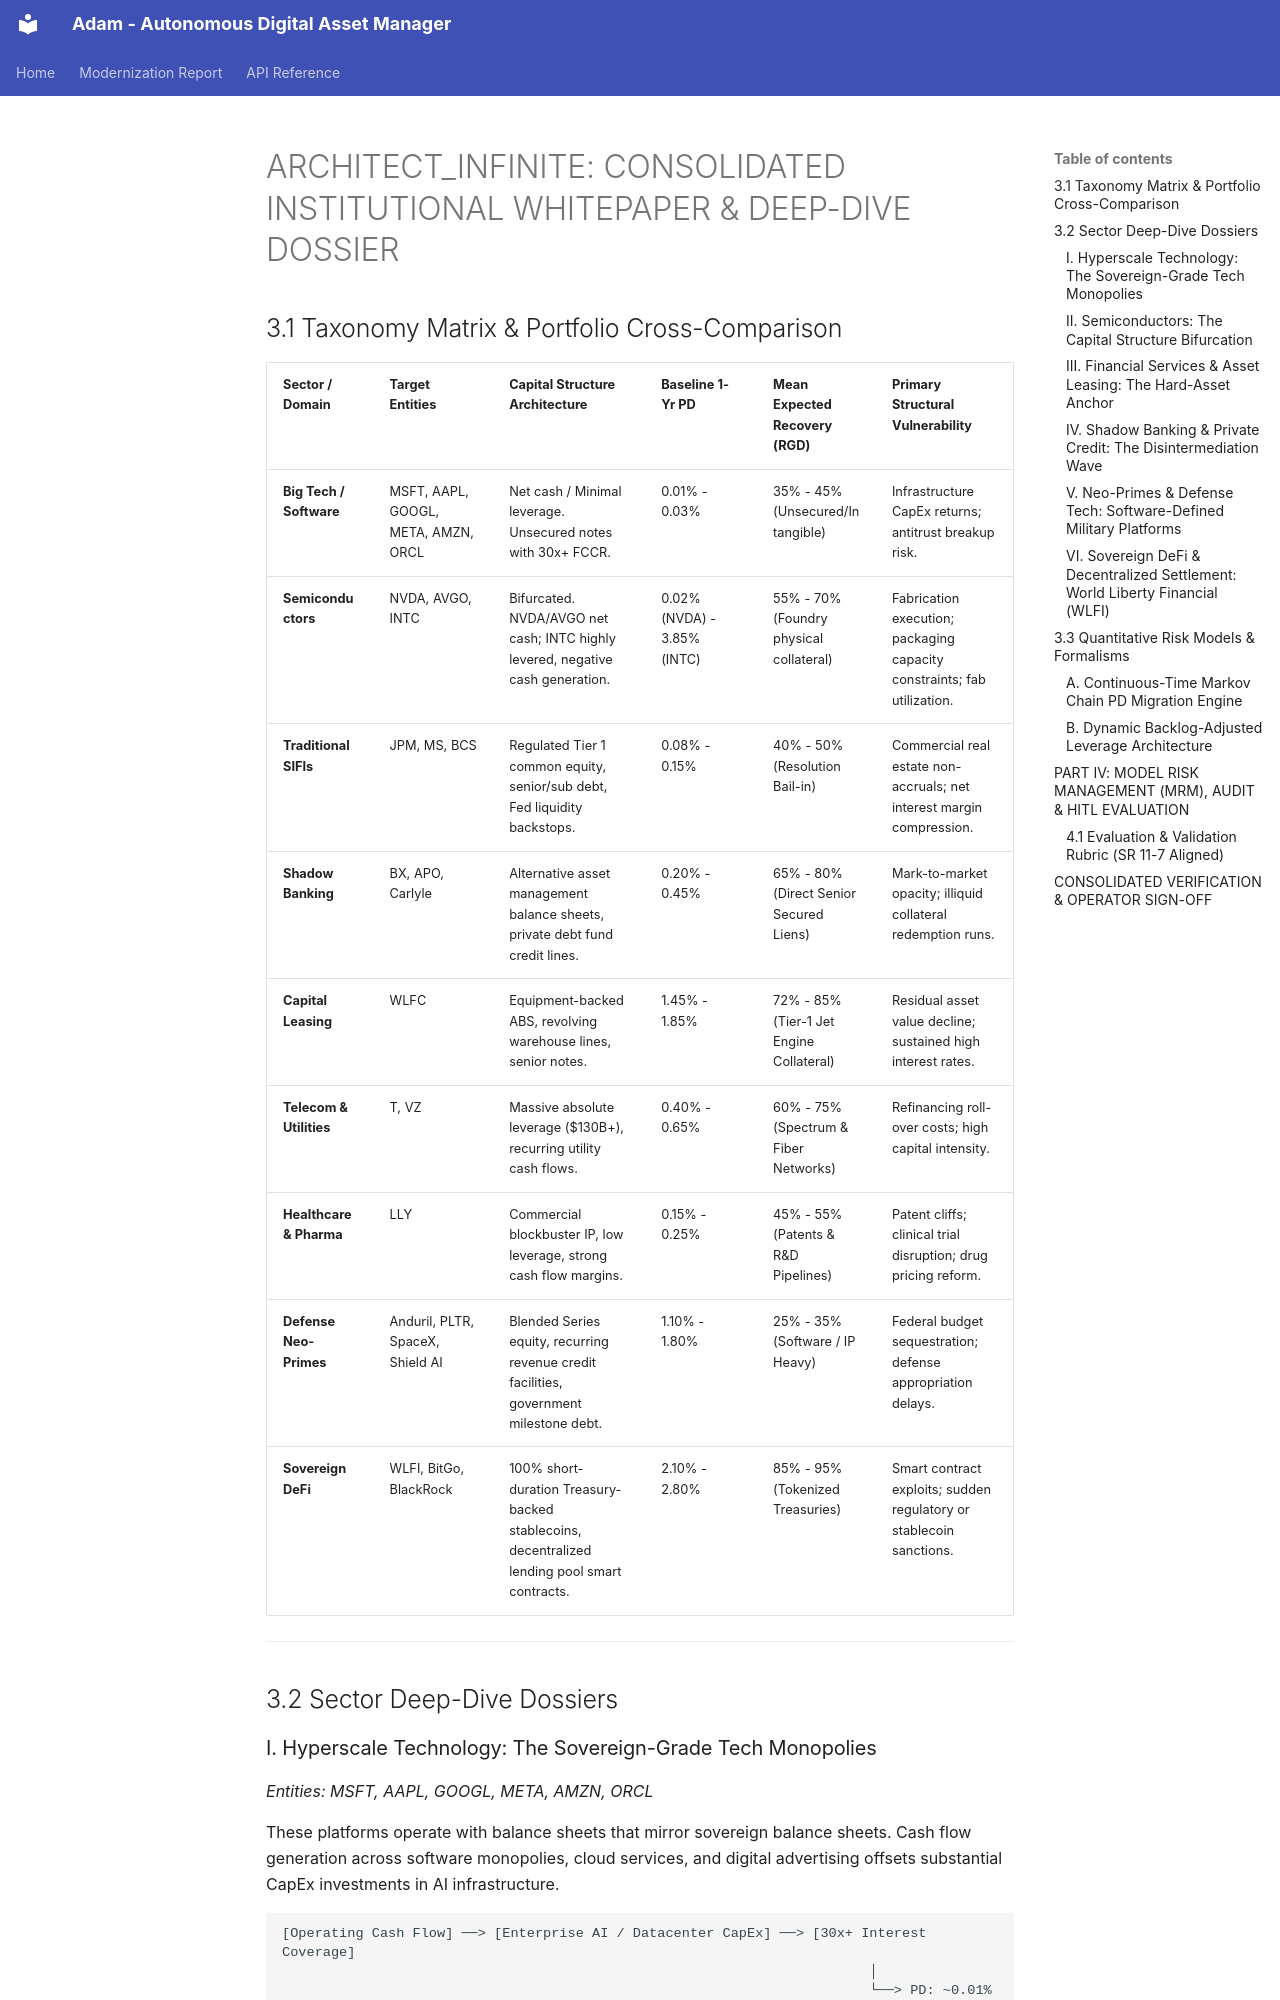

repository: adamvangrover/adam · page: architect_infinite/WHITEPAPER/index.html · generator: mkdocs

# ARCHITECT_INFINITE: CONSOLIDATED INSTITUTIONAL WHITEPAPER & DEEP-DIVE DOSSIER

## 3.1 Taxonomy Matrix & Portfolio Cross-Comparison

| Sector / Domain | Target Entities | Capital Structure Architecture | Baseline 1-Yr PD | Mean Expected Recovery (RGD) | Primary Structural Vulnerability |
| --- | --- | --- | --- | --- | --- |
| **Big Tech / Software** | MSFT, AAPL, GOOGL, META, AMZN, ORCL | Net cash / Minimal leverage. Unsecured notes with 30x+ FCCR. | 0.01% - 0.03% | 35% - 45% (Unsecured/Intangible) | Infrastructure CapEx returns; antitrust breakup risk. |
| **Semiconductors** | NVDA, AVGO, INTC | Bifurcated. NVDA/AVGO net cash; INTC highly levered, negative cash generation. | 0.02% (NVDA) - 3.85% (INTC) | 55% - 70% (Foundry physical collateral) | Fabrication execution; packaging capacity constraints; fab utilization. |
| **Traditional SIFIs** | JPM, MS, BCS | Regulated Tier 1 common equity, senior/sub debt, Fed liquidity backstops. | 0.08% - 0.15% | 40% - 50% (Resolution Bail-in) | Commercial real estate non-accruals; net interest margin compression. |
| **Shadow Banking** | BX, APO, Carlyle | Alternative asset management balance sheets, private debt fund credit lines. | 0.20% - 0.45% | 65% - 80% (Direct Senior Secured Liens) | Mark-to-market opacity; illiquid collateral redemption runs. |
| **Capital Leasing** | WLFC | Equipment-backed ABS, revolving warehouse lines, senior notes. | 1.45% - 1.85% | 72% - 85% (Tier-1 Jet Engine Collateral) | Residual asset value decline; sustained high interest rates. |
| **Telecom & Utilities** | T, VZ | Massive absolute leverage ($130B+), recurring utility cash flows. | 0.40% - 0.65% | 60% - 75% (Spectrum & Fiber Networks) | Refinancing roll-over costs; high capital intensity. |
| **Healthcare & Pharma** | LLY | Commercial blockbuster IP, low leverage, strong cash flow margins. | 0.15% - 0.25% | 45% - 55% (Patents & R&D Pipelines) | Patent cliffs; clinical trial disruption; drug pricing reform. |
| **Defense Neo-Primes** | Anduril, PLTR, SpaceX, Shield AI | Blended Series equity, recurring revenue credit facilities, government milestone debt. | 1.10% - 1.80% | 25% - 35% (Software / IP Heavy) | Federal budget sequestration; defense appropriation delays. |
| **Sovereign DeFi** | WLFI, BitGo, BlackRock | 100% short-duration Treasury-backed stablecoins, decentralized lending pool smart contracts. | 2.10% - 2.80% | 85% - 95% (Tokenized Treasuries) | Smart contract exploits; sudden regulatory or stablecoin sanctions. |

---

## 3.2 Sector Deep-Dive Dossiers

### I. Hyperscale Technology: The Sovereign-Grade Tech Monopolies

*Entities: MSFT, AAPL, GOOGL, META, AMZN, ORCL*

These platforms operate with balance sheets that mirror sovereign balance sheets. Cash flow generation across software monopolies, cloud services, and digital advertising offsets substantial CapEx investments in AI infrastructure.

```
[Operating Cash Flow] ──> [Enterprise AI / Datacenter CapEx] ──> [30x+ Interest Coverage]
                                                                        │
                                                                        └──> PD: ~0.01%

```

* **Credit Assessment:** Fixed Charge Coverage Ratios (FCCR) commonly exceed 35.0x. Borrowing in this segment is driven by capital structure optimization (tax shielding and synthetic asset matching) rather than liquidity necessity.
* **Risk Triggers:** Systemic regulatory breakup risk or prolonged margin compression from enterprise AI deployment without corresponding top-line software acceleration.
